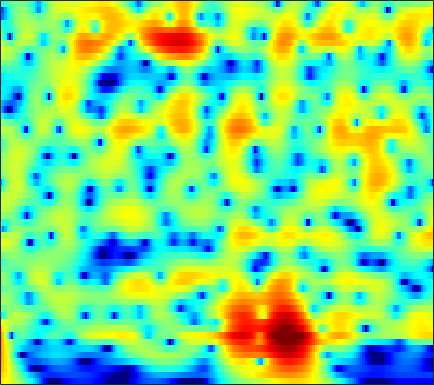

The file beside this chart, header and first rows:
6.7374, 6.3524, 5.7796, 5.1387, 4.6132, 3.8524, 3.0224, 2.3539, 1.3999, 0.37372, -0.72704, -1.604, -2.8458, -4.1787, -5.2431, -6.7618, -8.4149, -9.7617, -11.74, -13.998, -16.652, -19.036, -23.103, -28.975
7.813, 7.214, 6.334, 5.364, 4.577, 3.45, 2.236, 1.271, -0.08548, -1.515, -3.007, -4.158, -5.717, -7.278, -8.427, -9.896, -11.25, -12.16, -13.2, -14.03, -14.64, -14.97, -15.24, -15.34
8.867, 8.015, 6.774, 5.413, 4.314, 2.742, 1.042, -0.3205, -2.266, -4.382, -6.709, -8.637, -11.55, -15.11, -18.52, -25.49, -45.34, -28.5, -22.21, -19.02, -16.95, -15.82, -14.68, -13.86
9.561, 8.408, 6.735, 4.906, 3.438, 1.359, -0.833, -2.526, -4.792, -6.972, -8.948, -10.23, -11.63, -12.65, -13.15, -13.45, -13.33, -13.05, -12.59, -12.08, -11.51, -11.07, -10.51, -10.04
10.17, 8.737, 6.626, 4.261, 2.288, -0.6697, -4.143, -7.255, -12.62, -21.57, -27.48, -19.74, -15.47, -13.3, -12.31, -11.37, -10.55, -9.977, -9.3, -8.751, -8.304, -8.006, -7.642, -7.325
9.931, 8.455, 6.379, 4.2, 2.521, 0.2594, -1.974, -3.571, -5.498, -7.092, -8.284, -8.933, -9.519, -9.873, -10.13, -10.5, -10.73, -10.68, -10.28, -9.685, -9.081, -8.689, -8.258, -7.928
10.16, 8.403, 5.993, 3.612, 1.95, 0.01848, -1.505, -2.412, -3.429, -4.377, -5.399, -6.305, -7.698, -9.327, -10.99, -14.44, -19.76, -21.32, -16.54, -12.58, -9.912, -8.512, -7.262, -6.587
10.18, 7.637, 3.459, -2.43, -9.969, -16.95, -6.658, -3.954, -2.157, -1.429, -1.386, -1.726, -2.511, -3.237, -3.748, -4.655, -5.643, -5.967, -5.677, -5.043, -4.361, -3.789, -2.978, -2.3
7.773, 6.24, 4.26, 2.524, 1.486, 0.5404, 0.05343, -0.1187, -0.2602, -0.4292, -0.6845, -0.989, -1.697, -2.515, -2.975, -3.473, -4.106, -4.643, -5.234, -5.567, -5.718, -5.7, -5.437, -4.883
5.435, 4.534, 3.635, 3.034, 2.72, 2.409, 2.156, 1.965, 1.684, 1.341, 0.9808, 0.7038, 0.06924, -0.9699, -1.843, -3.011, -4.459, -5.908, -8.374, -11.6, -15.66, -16.3, -12.09, -8.502
-6.526, -5.089, -1.966, 0.0933, 1.081, 1.921, 2.375, 2.522, 2.522, 2.307, 1.934, 1.725, 1.456, 0.8502, 0.1728, -0.7718, -1.727, -2.567, -3.804, -4.789, -5.374, -5.491, -4.787, -3.287
-0.9201, -1.156, -0.7432, -0.1291, 0.2379, 0.5254, 0.566, 0.4575, 0.1714, -0.261, -0.9532, -1.505, -1.84, -1.858, -1.909, -1.97, -1.851, -1.727, -1.631, -1.44, -0.9805, -0.5713, -0.1175, 0.3094
2.317, 1.796, 1.248, 0.8045, 0.4799, -0.03623, -0.7211, -1.376, -2.487, -3.797, -5.546, -7.438, -9.974, -10.41, -9.068, -6.758, -4.756, -3.439, -1.975, -0.9352, -0.1504, 0.417, 1.121, 1.651
0.7891, 0.6868, 0.5335, 0.2969, 0.04291, -0.4454, -1.124, -1.792, -2.976, -4.298, -5.841, -7.952, -11.36, -10.96, -9.223, -6.482, -4.11, -2.757, -1.183, 0.1409, 0.9934, 1.39, 1.827, 2.232
-3.142, -1.869, -0.9514, -0.6492, -0.7074, -1.016, -1.468, -1.856, -2.404, -2.914, -2.587, -2.328, -2.496, -2.189, -1.507, -0.6255, 0.3022, 0.9464, 1.512, 1.921, 2.262, 2.312, 2.066, 1.67
0.04121, 0.1522, 0.05164, -0.4455, -1.136, -2.526, -4.396, -5.859, -6.849, -6.124, -4.59, -2.836, -0.5599, 0.8165, 1.601, 2.526, 3.193, 3.606, 3.936, 3.797, 3.339, 2.856, 1.774, -0.05621
1.136, 0.7736, 0.1474, -0.7175, -1.616, -3.302, -5.655, -7.716, -9.792, -8.296, -4.312, -2.698, -0.858, 0.9862, 1.915, 2.839, 3.445, 3.647, 3.808, 3.712, 3.126, 2.491, 1.445, -0.1321
-1.911, -1.638, -1.432, -1.422, -1.518, -1.748, -2.019, -2.162, -2.011, -1.98, -1.419, -0.5837, 0.07047, 0.6795, 1.175, 1.71, 2.153, 2.287, 2.295, 2.313, 2.083, 1.722, 1.237, 0.6825
-4.453, -3.213, -2.076, -1.37, -1.038, -0.7527, -0.6051, -0.5605, -0.4644, -0.1801, -0.2872, -0.2095, 0.2031, 0.3886, 0.5482, 0.7647, 0.9409, 1.135, 1.239, 1.207, 1.257, 1.217, 1.008, 0.8336
-1.264, -0.7342, -0.1761, 0.2144, 0.3841, 0.4629, 0.4254, 0.3306, -0.02407, -0.122, -0.2881, -0.7097, -0.9108, -0.8822, -0.8585, -0.723, -0.6019, -0.3936, -0.02677, 0.106, 0.2519, 0.4278, 0.5162, 0.5356
2.622, 2.585, 2.506, 2.368, 2.215, 1.889, 1.426, 0.9986, 0.1964, -1.068, -1.865, -2.725, -4.162, -4.739, -4.717, -4.117, -3.165, -2.682, -2.05, -1.391, -1.175, -1.064, -0.7573, -0.536
4.599, 4.337, 4.021, 3.696, 3.432, 3.002, 2.344, 1.706, 0.7863, -1.376, -3.517, -5.53, -11.7, -30.51, -16.71, -9.451, -5.753, -4.143, -3.401, -2.949, -3.067, -3.719, -4.415, -4.414
2.939, 2.456, 2.218, 2.311, 2.444, 2.581, 2.499, 2.171, 1.795, 0.9372, -0.7812, -1.265, -2.728, -3.555, -3.598, -2.806, -2.357, -1.935, -1.519, -2.383, -3.469, -5.312, -10.29, -17.74
-7.206, -10.83, -8.146, -4.015, -2.017, -0.4144, 0.5034, 0.8248, 0.5186, 0.8573, 0.123, -0.3481, -0.219, -0.5306, -0.5223, -0.377, -0.01583, -0.06968, 0.1018, 0.00863, -0.434, -0.5582, -1.045, -0.9422
-3.709, -4.627, -4.355, -3.19, -2.305, -1.479, -1.173, -1.042, -1.833, -2.322, -2.745, -3.732, -3.668, -3.391, -2.842, -2.241, -1.221, -0.6259, -0.2263, 0.5194, 0.7228, 1.043, 1.41, 1.673
1.124, 0.864, 0.5849, 0.3691, 0.1619, -0.2264, -0.9775, -1.781, -2.949, -6.181, -8.481, -12.8, -17.63, -11.69, -8.287, -5.12, -3.363, -2.072, -0.9677, -0.2058, 0.5655, 0.8516, 1.415, 1.814
2.909, 2.815, 2.577, 2.252, 1.919, 1.3, 0.4941, -0.439, -1.466, -3.691, -5.194, -6.665, -7.638, -6.797, -5.749, -4.418, -3.054, -2.647, -1.761, -1.452, -1.038, -0.7356, -0.49, 0.05015
3.172, 3.168, 3.134, 3.005, 2.851, 2.523, 2.102, 1.649, 0.866, 0.361, -0.7223, -0.8827, -1.695, -1.944, -2.102, -2.346, -2.52, -2.699, -3.376, -3.797, -4.788, -5.124, -5.325, -4.809
1.87, 2.049, 2.4, 2.723, 2.916, 3.059, 3.027, 3.001, 2.397, 2.343, 1.414, 1.155, 0.4237, -0.3154, -0.8655, -1.584, -2.632, -3.16, -4.846, -6.372, -9.74, -13.2, -25.91, -16.18
-3, -1.817, -0.1209, 1.34, 2.167, 2.952, 3.318, 3.483, 3.336, 2.868, 2.286, 1.473, 0.6731, -0.5358, -1.446, -2.39, -3.546, -4.03, -4.733, -5.472, -6.205, -6.771, -6.726, -5.933
-10.01, -5.62, -1.819, 0.5808, 1.83, 2.911, 3.531, 3.537, 3.643, 2.72, 2.094, 0.8603, -0.8477, -3.063, -5.154, -7.9, -9.069, -9.084, -6.982, -5.854, -4.335, -3.762, -2.721, -1.857
-1.286, -0.5071, 0.6575, 1.772, 2.458, 3.126, 3.475, 3.511, 3.143, 2.565, 1.446, 0.3893, -1.712, -4.416, -7.054, -11.65, -14.64, -11.8, -8.969, -6.155, -4.725, -3.527, -2.587, -1.554
0.6516, 1.204, 1.873, 2.498, 2.863, 3.238, 3.356, 3.468, 2.925, 2.679, 1.641, 1.045, -0.3061, -1.683, -2.713, -4.088, -4.978, -5.327, -5.402, -5.13, -4.95, -4.501, -4, -3.317
0.6906, 1.289, 2.026, 2.644, 3.021, 3.384, 3.534, 3.582, 3.393, 3.172, 2.441, 2.064, 1.151, 0.1967, -0.5447, -1.798, -2.784, -3.953, -4.96, -6.521, -7.371, -8.124, -7.769, -7.055
-0.3075, 0.4708, 1.46, 2.289, 2.818, 3.319, 3.692, 3.648, 3.887, 3.402, 3.261, 2.709, 2.168, 1.299, 0.5699, -0.5854, -1.961, -3.361, -5.526, -9.034, -13.85, -23.4, -20.78, -12.11
-3.009, -1.528, 0.08682, 1.344, 2.043, 2.736, 3.153, 3.373, 3.326, 3.167, 3.033, 2.64, 2.24, 1.673, 1.099, 0.4101, -0.768, -1.467, -3.076, -4.62, -6.071, -7.103, -7.093, -6.466
-4.554, -2.501, -0.538, 0.7812, 1.447, 2.015, 2.183, 2.359, 1.881, 1.994, 1.265, 1.299, 0.8542, 0.76, 0.6624, 0.5217, 0.2387, 0.1037, -0.4354, -0.736, -1.373, -1.587, -1.983, -2.183
-0.2756, 0.4291, 1.171, 1.677, 1.898, 1.882, 1.616, 0.9617, 0.3546, -0.9063, -2.326, -2.886, -3.064, -2.325, -1.329, -0.3647, 0.7464, 0.9655, 1.485, 1.451, 1.181, 0.9667, 0.2704, -0.4426
2.546, 2.492, 2.393, 2.231, 2.016, 1.572, 0.9646, -0.1124, -1.04, -4.49, -8.117, -15.44, -18.37, -7.479, -4.003, -0.7534, 1.018, 2.052, 2.839, 3.031, 3.047, 2.556, 1.688, 0.165
0.4964, 0.03581, -0.492, -0.9383, -1.27, -1.577, -1.8, -2.288, -2.263, -3.884, -4.063, -4.338, -4.04, -2.831, -1.537, 0.02524, 1.119, 2.115, 2.639, 3.004, 3.129, 2.778, 2.271, 1.334
-4.691, -5.74, -7.118, -8.126, -8.375, -7.842, -7.392, -5.776, -5.845, -4.56, -3.494, -3.337, -2.255, -1.456, -0.6411, 0.07226, 0.9841, 1.397, 1.849, 2.289, 2.341, 2.382, 2.325, 2.116
-9.114, -11.17, -15.54, -25.45, -27.98, -17.3, -12.24, -11.01, -8.356, -6.085, -5.246, -3.844, -2.658, -1.46, -0.8743, 0.07977, 0.72, 0.9023, 1.324, 1.355, 1.346, 1.494, 1.558, 1.847
-8.233, -9.248, -10.9, -12.42, -12.95, -12.65, -12.25, -11.38, -9.635, -9.433, -6.499, -5.019, -3.118, -1.522, -0.5883, 0.3365, 0.6656, 0.9238, 0.6415, -0.07565, -0.7864, -1.464, -1.632, -0.702
-5.724, -6.058, -6.856, -7.908, -8.806, -10.55, -14, -15.7, -31.94, -14.64, -9.356, -6.475, -3.55, -1.553, -0.3907, 0.3941, 0.855, 0.8332, -0.000783, -1.459, -4.287, -8.759, -31.83, -8.379
-5.849, -5.942, -6.218, -6.729, -7.299, -8.329, -9.646, -9.649, -10.4, -9.762, -7.303, -5.45, -3.759, -2.225, -1.436, -0.548, -0.02663, -0.06738, -0.1863, -0.6018, -1.322, -1.823, -1.796, -0.8461
-7.074, -6.668, -6.288, -6.124, -6.14, -6.221, -6.153, -6.376, -6.295, -5.501, -4.766, -4.409, -3.467, -2.705, -2.115, -1.428, -0.9838, -0.6519, -0.2703, -0.0614, 0.1435, 0.4334, 0.8473, 1.399
-6.956, -6.162, -5.463, -5.037, -4.83, -4.661, -4.564, -4.709, -4.38, -4.22, -4.23, -3.964, -3.568, -3.116, -2.695, -2.201, -1.611, -1.089, -0.5861, -0.06272, 0.508, 0.9051, 1.41, 1.943
-4.186, -3.719, -3.3, -3.075, -3.007, -3.065, -3.348, -3.324, -3.681, -4.329, -4.617, -4.605, -4.744, -4.411, -4.099, -3.359, -2.437, -1.888, -1.05, -0.2052, 0.5077, 0.935, 1.539, 2.074
-0.3362, -0.3025, -0.3388, -0.482, -0.6846, -1.111, -1.852, -2.042, -3.183, -4.903, -6.338, -7.372, -8.85, -8.619, -7.737, -5.642, -3.803, -2.83, -1.433, -0.3155, 0.4888, 0.9685, 1.572, 2.026
2.917, 2.683, 2.355, 1.958, 1.581, 0.9506, 0.2695, -0.399, -2.09, -3.962, -6.408, -9.639, -16.99, -16.83, -10.72, -6.685, -4.208, -2.527, -1.169, -0.3022, 0.3975, 0.9552, 1.371, 1.574
4.179, 3.767, 3.175, 2.609, 2.253, 1.885, 1.73, 0.8602, 0.3206, -0.003705, -0.7996, -1.951, -2.717, -2.877, -2.878, -2.328, -1.681, -1.465, -1.482, -1.3, -0.7914, -0.439, 0.03334, 0.3714
2.84, 1.917, 0.4292, -0.9163, -1.363, -0.9381, -0.1771, 0.7027, 1.968, 2.394, 2.323, 2.243, 2.176, 1.738, 1.38, 0.7853, -0.3441, -2.159, -4.723, -7.336, -7.563, -5.758, -2.712, -0.8523
-0.196, -1.861, -5.264, -12.22, -29.9, -10.19, -4.115, -0.9854, 0.778, 1.837, 2.692, 3.337, 3.396, 3.132, 2.856, 1.927, 0.3962, -1.263, -3.753, -6.497, -6.797, -4.889, -2.412, -0.6606
-2.405, -3.1, -4.091, -4.779, -4.767, -3.759, -2.137, -1.618, -0.05149, 1.371, 2.277, 2.527, 2.673, 2.659, 2.428, 1.846, 1.137, 0.7919, 0.1967, -0.2285, -0.3441, -0.354, 0.0337, 0.4515
-4.948, -4.947, -4.662, -3.998, -3.378, -2.425, -1.545, -0.3654, 0.7386, 1.435, 1.793, 1.811, 1.964, 1.857, 1.565, 1.27, 1.016, 0.9337, 0.7044, 0.6307, 0.7198, 0.9264, 1.181, 1.331
-12.05, -11.87, -9.189, -6.326, -4.515, -2.626, -1.04, -0.1041, 0.5536, 0.9325, 1.174, 1.36, 1.143, 0.6077, 0.1396, -0.5179, -1.136, -1.635, -1.637, -1.079, -0.206, 0.543, 1.317, 1.893
-13.66, -13.34, -9.661, -6.253, -4.312, -2.333, -0.9163, -0.5667, 0.07505, 0.4995, 0.6029, 0.4849, -0.2324, -1.338, -2.371, -4.63, -7.993, -11.2, -10.41, -6.301, -3.045, -1.335, 0.5171, 1.851
-4.387, -4.271, -3.727, -2.962, -2.377, -1.694, -1.268, -0.7256, -0.3561, -0.2522, -0.453, -0.9163, -1.543, -2.478, -3.463, -5.316, -7.641, -9.418, -9.011, -6.219, -3.369, -1.554, 0.2653, 1.639
